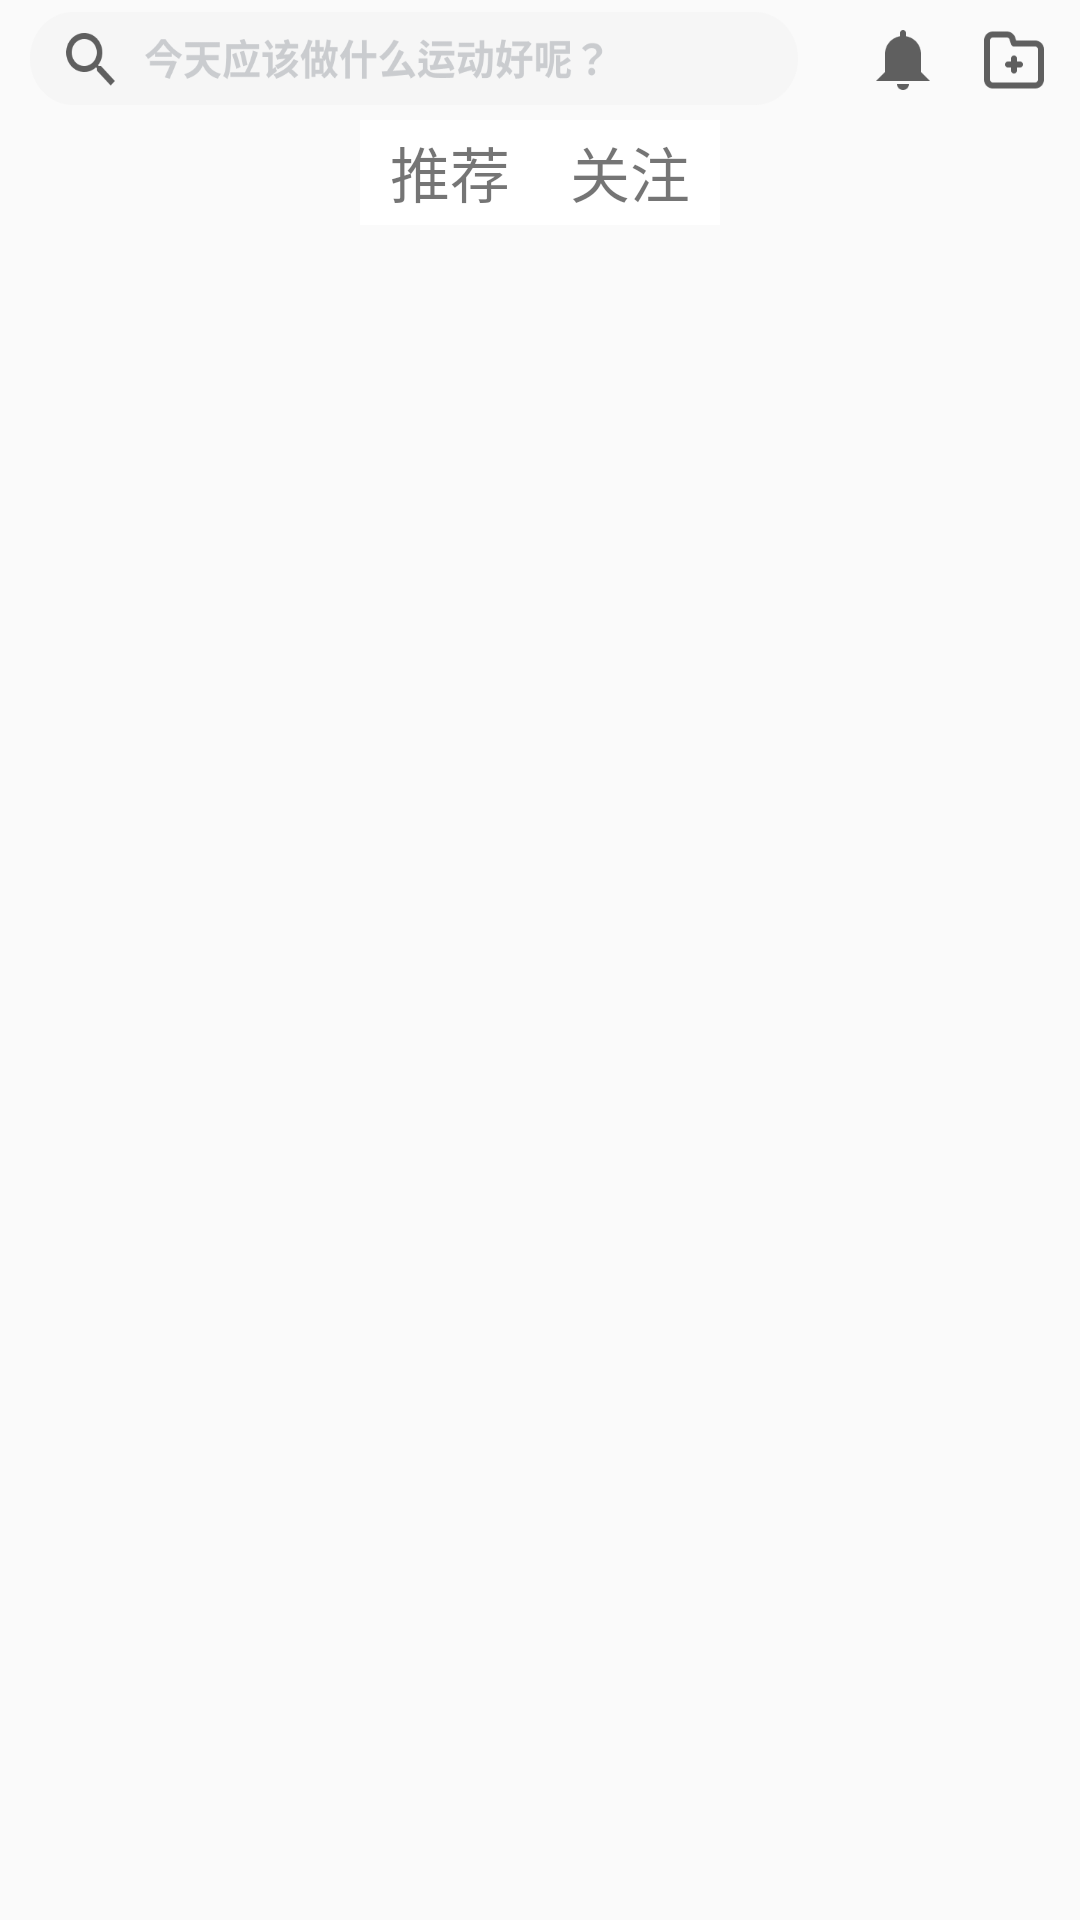

Write the Android layout XML for this screen, with the resource values it uses.
<!-- AndroidManifest.xml: application theme Theme.TenMinutesTest2 -->
<!-- res/layout/top_layout.xml -->
<?xml version="1.0" encoding="utf-8"?>
<LinearLayout xmlns:android="http://schemas.android.com/apk/res/android"
    android:orientation="vertical"
    android:id="@+id/top_layout"
    android:layout_width="match_parent"
    android:layout_height="wrap_content">
    <LinearLayout
        android:orientation="horizontal"
        android:layout_width="match_parent"
        android:layout_height="wrap_content">

        <Button
            android:layout_marginStart="10dp"
            android:layout_marginEnd="15dp"
            android:id="@+id/btnSearch"
            android:layout_width="0dp"
            android:layout_height="40dp"
            android:layout_weight="1"
            android:background="@drawable/search"/>

        <Button
            android:id="@+id/notice"
            android:layout_width="40dp"
            android:layout_height="40dp"
            android:background="@drawable/bell"/>
        <View
            android:layout_width="5dp"
            android:layout_height="1dp"/>
        <Button
            android:id="@+id/addFolder"
            android:layout_width="24dp"
            android:layout_height="24dp"
            android:background="@drawable/add_folder"/>
        <View
            android:layout_width="10dp"
            android:layout_height="1dp"/>

    </LinearLayout>

    <LinearLayout
        android:orientation="horizontal"
        android:layout_width="match_parent"
        android:layout_height="wrap_content">
        <View
            android:layout_width="0dp"
            android:layout_height="1dp"
            android:layout_weight="1"/>
        <TextView
            android:layout_width="60dp"
            android:layout_height="35dp"
            android:background="#FFFFFF"
            android:gravity="center"
            android:text="推荐"
            android:textSize="20dp"/>
        <TextView
            android:layout_width="60dp"
            android:layout_height="35dp"
            android:background="@color/white"
            android:gravity="center"
            android:text="关注"
            android:textSize="20dp"/>
        <View
            android:layout_width="0dp"
            android:layout_height="1dp"
            android:layout_weight="1"/>

    </LinearLayout>
</LinearLayout>
<!-- resources referenced by this layout -->
<resources>
  <color name="white">#FFFFFFFF</color>
  <!-- drawable add_folder: png bitmap (drawable-xxhdpi, 1215 bytes) -->
  <!-- drawable bell: png bitmap (drawable-xxhdpi, 1031 bytes) -->
  <!-- drawable search: png bitmap (drawable-xxhdpi, 15811 bytes) -->
  <style name="Theme.TenMinutesTest2" parent="Theme.AppCompat.Light.DarkActionBar">
          
          <item name="colorPrimary">@color/purple_500</item>
          <item name="colorPrimaryDark">@color/white</item>
          <item name="colorAccent">@color/teal_200</item>
          
      </style>
  <color name="purple_500">#FF6200EE</color>
  <color name="teal_200">#FF03DAC5</color>
</resources>
